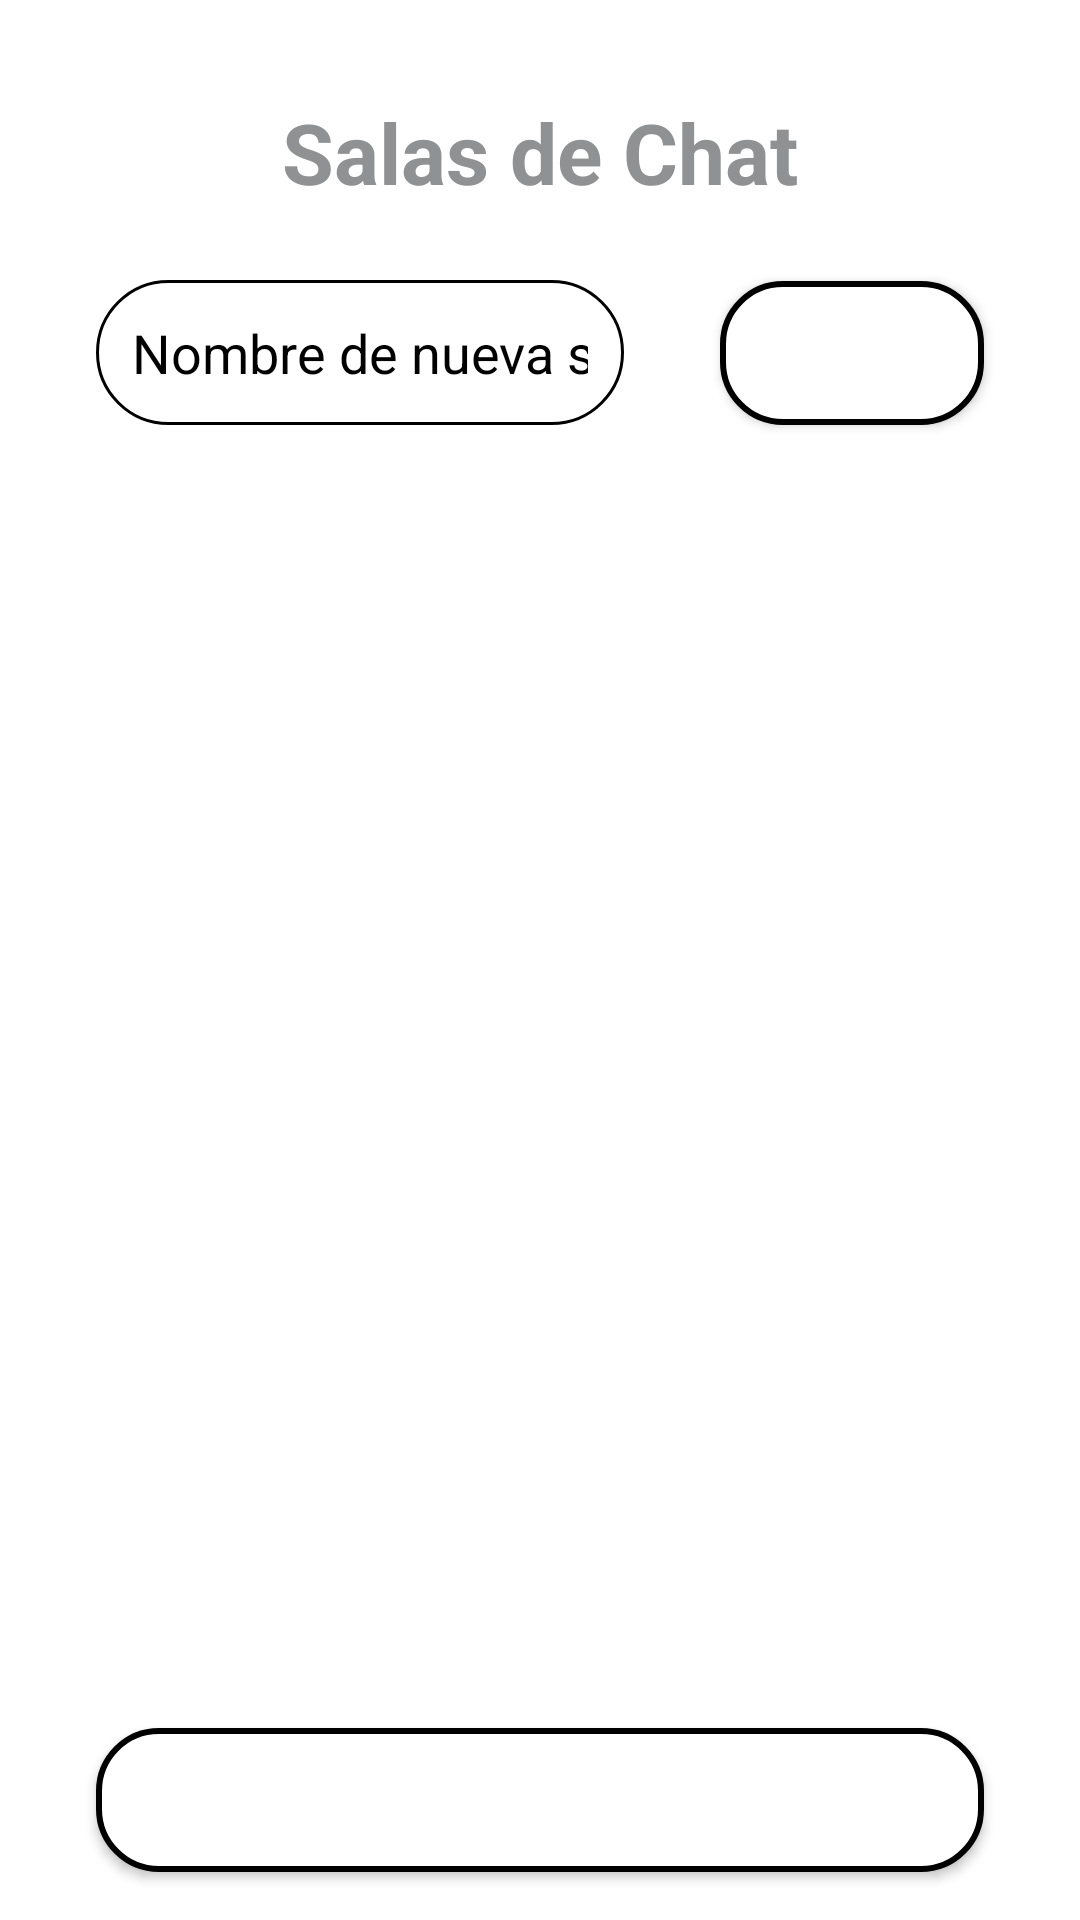

Produce the Android XML layout that renders to this screen, including the resource entries it uses.
<!-- AndroidManifest.xml: activity theme Theme.DefLatam_ChatApp -->
<!-- res/layout/activity_salas.xml -->
<?xml version="1.0" encoding="utf-8"?>
<androidx.constraintlayout.widget.ConstraintLayout xmlns:android="http://schemas.android.com/apk/res/android"
    xmlns:app="http://schemas.android.com/apk/res-auto"
    xmlns:tools="http://schemas.android.com/tools"
    android:layout_width="match_parent"
    android:layout_height="match_parent"
    android:background="@color/white"
    tools:context=".presentation.ui.salas.SalasActivity"
    android:id="@+id/salas_activity_xml">

    <TextView
        android:id="@+id/titleTextView"
        android:layout_width="wrap_content"
        android:layout_height="wrap_content"
        android:layout_marginTop="32dp"
        android:text="Salas de Chat"
        android:textColor="@color/material_dynamic_neutral60"
        android:textSize="28sp"
        android:textStyle="bold"
        app:layout_constraintEnd_toEndOf="parent"
        app:layout_constraintStart_toStartOf="parent"
        app:layout_constraintTop_toTopOf="parent" />

    <EditText
        android:id="@+id/createRoomNameEditText"
        android:layout_width="0dp"
        android:layout_height="wrap_content"
        android:layout_marginStart="32dp"
        android:layout_marginTop="24dp"
        android:layout_marginEnd="32dp"
        android:background="@drawable/rounded_edittext"
        android:hint="Nombre de nueva sala"
        android:inputType="text"
        android:padding="12dp"
        android:textColor="@color/black"
        android:textColorHint="@color/black"
        app:layout_constraintEnd_toStartOf="@+id/createRoomButton"
        app:layout_constraintStart_toStartOf="parent"
        app:layout_constraintTop_toBottomOf="@+id/titleTextView" />

    <Button
        android:id="@+id/createRoomButton"
        android:layout_width="wrap_content"
        android:layout_height="wrap_content"
        android:layout_marginEnd="32dp"
        android:background="@drawable/rounded_button"
        android:text="Crear"
        android:textColor="@color/white"
        app:layout_constraintBottom_toBottomOf="@+id/createRoomNameEditText"
        app:layout_constraintEnd_toEndOf="parent"
        app:layout_constraintTop_toTopOf="@+id/createRoomNameEditText" />

    <androidx.recyclerview.widget.RecyclerView
        android:id="@+id/salasRecyclerView"
        android:layout_width="0dp"
        android:layout_height="0dp"
        android:layout_marginStart="16dp"
        android:layout_marginTop="16dp"
        android:layout_marginEnd="16dp"
        android:layout_marginBottom="16dp"
        app:layout_constraintBottom_toTopOf="@+id/profileButton"
        app:layout_constraintEnd_toEndOf="parent"
        app:layout_constraintStart_toStartOf="parent"
        app:layout_constraintTop_toBottomOf="@+id/createRoomNameEditText"
        tools:listitem="@layout/item_salas" />

    <Button
        android:id="@+id/profileButton"
        android:layout_width="0dp"
        android:layout_height="wrap_content"
        android:layout_marginStart="32dp"
        android:layout_marginEnd="32dp"
        android:layout_marginBottom="16dp"
        android:background="@drawable/rounded_button"
        android:text="Mi Perfil"
        android:textColor="@color/white"
        app:layout_constraintBottom_toBottomOf="parent"
        app:layout_constraintEnd_toEndOf="parent"
        app:layout_constraintStart_toStartOf="parent" />

</androidx.constraintlayout.widget.ConstraintLayout>
<!-- res/layout/item_salas.xml (included above) -->
<?xml version="1.0" encoding="utf-8"?>
<androidx.cardview.widget.CardView xmlns:android="http://schemas.android.com/apk/res/android"
    xmlns:app="http://schemas.android.com/apk/res-auto"
    xmlns:tools="http://schemas.android.com/tools"
    android:layout_width="match_parent"
    android:layout_height="wrap_content"
    android:layout_marginStart="8dp"
    android:layout_marginTop="4dp"
    android:layout_marginEnd="8dp"
    android:layout_marginBottom="4dp"
    app:cardCornerRadius="8dp"
    app:cardElevation="4dp">

    <androidx.constraintlayout.widget.ConstraintLayout
        android:layout_width="match_parent"
        android:layout_height="wrap_content"
        android:padding="16dp">

        <ImageView
            android:id="@+id/imageViewChatRoomIcon"
            android:layout_width="48dp"
            android:layout_height="48dp"
            app:layout_constraintStart_toStartOf="parent"
            app:layout_constraintTop_toTopOf="parent"/>

        <TextView
            android:id="@+id/textViewChatRoomName"
            android:layout_width="0dp"
            android:layout_height="wrap_content"
            android:layout_marginStart="16dp"
            android:textAppearance="@style/TextAppearance.AppCompat.Medium"
            android:textColor="@android:color/black"
            app:layout_constraintBottom_toBottomOf="@+id/imageViewChatRoomIcon"
            app:layout_constraintEnd_toEndOf="parent"
            app:layout_constraintStart_toEndOf="@+id/imageViewChatRoomIcon"
            app:layout_constraintTop_toTopOf="@+id/imageViewChatRoomIcon"
            tools:text="Nombre de la Sala de Chat" />

    </androidx.constraintlayout.widget.ConstraintLayout>
</androidx.cardview.widget.CardView>
<!-- resources referenced by this layout -->
<resources>
  <color name="black">#FF000000</color>
  <color name="white">#FFFFFFFF</color>
  <!-- drawable rounded_button (drawable) -->
  <?xml version="1.0" encoding="utf-8"?>
  <shape xmlns:android="http://schemas.android.com/apk/res/android"
      android:shape="rectangle">
      <solid android:color="#FFFFFF"/> 
      <corners android:radius="20dp"/> 
      <stroke android:width="2dp" android:color="#000000"/> 
  </shape>
  <!-- drawable rounded_edittext (drawable) -->
  <?xml version="1.0" encoding="utf-8"?>
  <shape xmlns:android="http://schemas.android.com/apk/res/android"
      android:shape="rectangle">
      <solid android:color="@android:color/white" /> 
      <corners android:radius="25dp" /> 
      <stroke
          android:width="1dp" /> 
  </shape>
  <style name="Theme.DefLatam_ChatApp" parent="Base.Theme.DefLatam_ChatApp" />
  <style name="Base.Theme.DefLatam_ChatApp" parent="Theme.Material3.DayNight.NoActionBar">
          
          <item name="colorPrimary">@color/design_default_color_primary</item>
          <item name="colorOnPrimary">@color/white</item>
      </style>
</resources>
